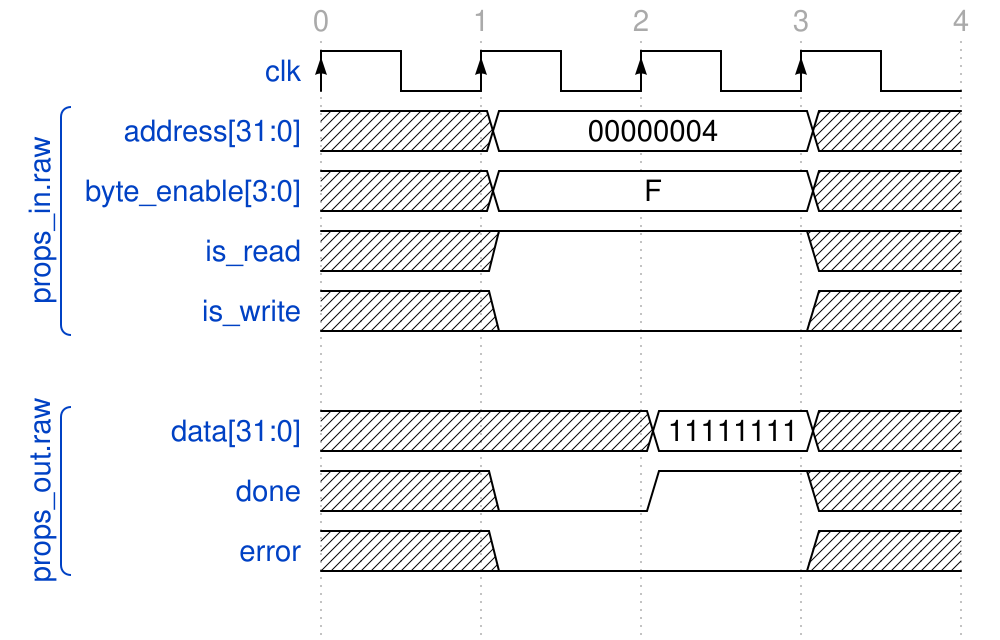

Write the WaveJSON whose rendering is this waveform diagram.

{ 
  config:{hscale:1.5},
  signal: [
  { name: 'clk', wave: 'P...'},
  [ 'props_in.raw',
   { name: 'address[31:0]',    wave: 'x=.x', data: ["00000004"] },
   { name: 'byte_enable[3:0]', wave: 'x=.x', data: ["F"] },
   { name: 'is_read',          wave: 'x1.x'},
   { name: 'is_write',         wave: 'x0.x'}
  ],
  {},
  [ 'props_out.raw',
   { name: 'data[31:0]',       wave: 'x.=x', data: ["11111111"] },
   { name: 'done',             wave: 'x01x' },
   { name: 'error',            wave: 'x0.x' }
  ],
  {}
],
 head:{
   tick:0,
 },
}
